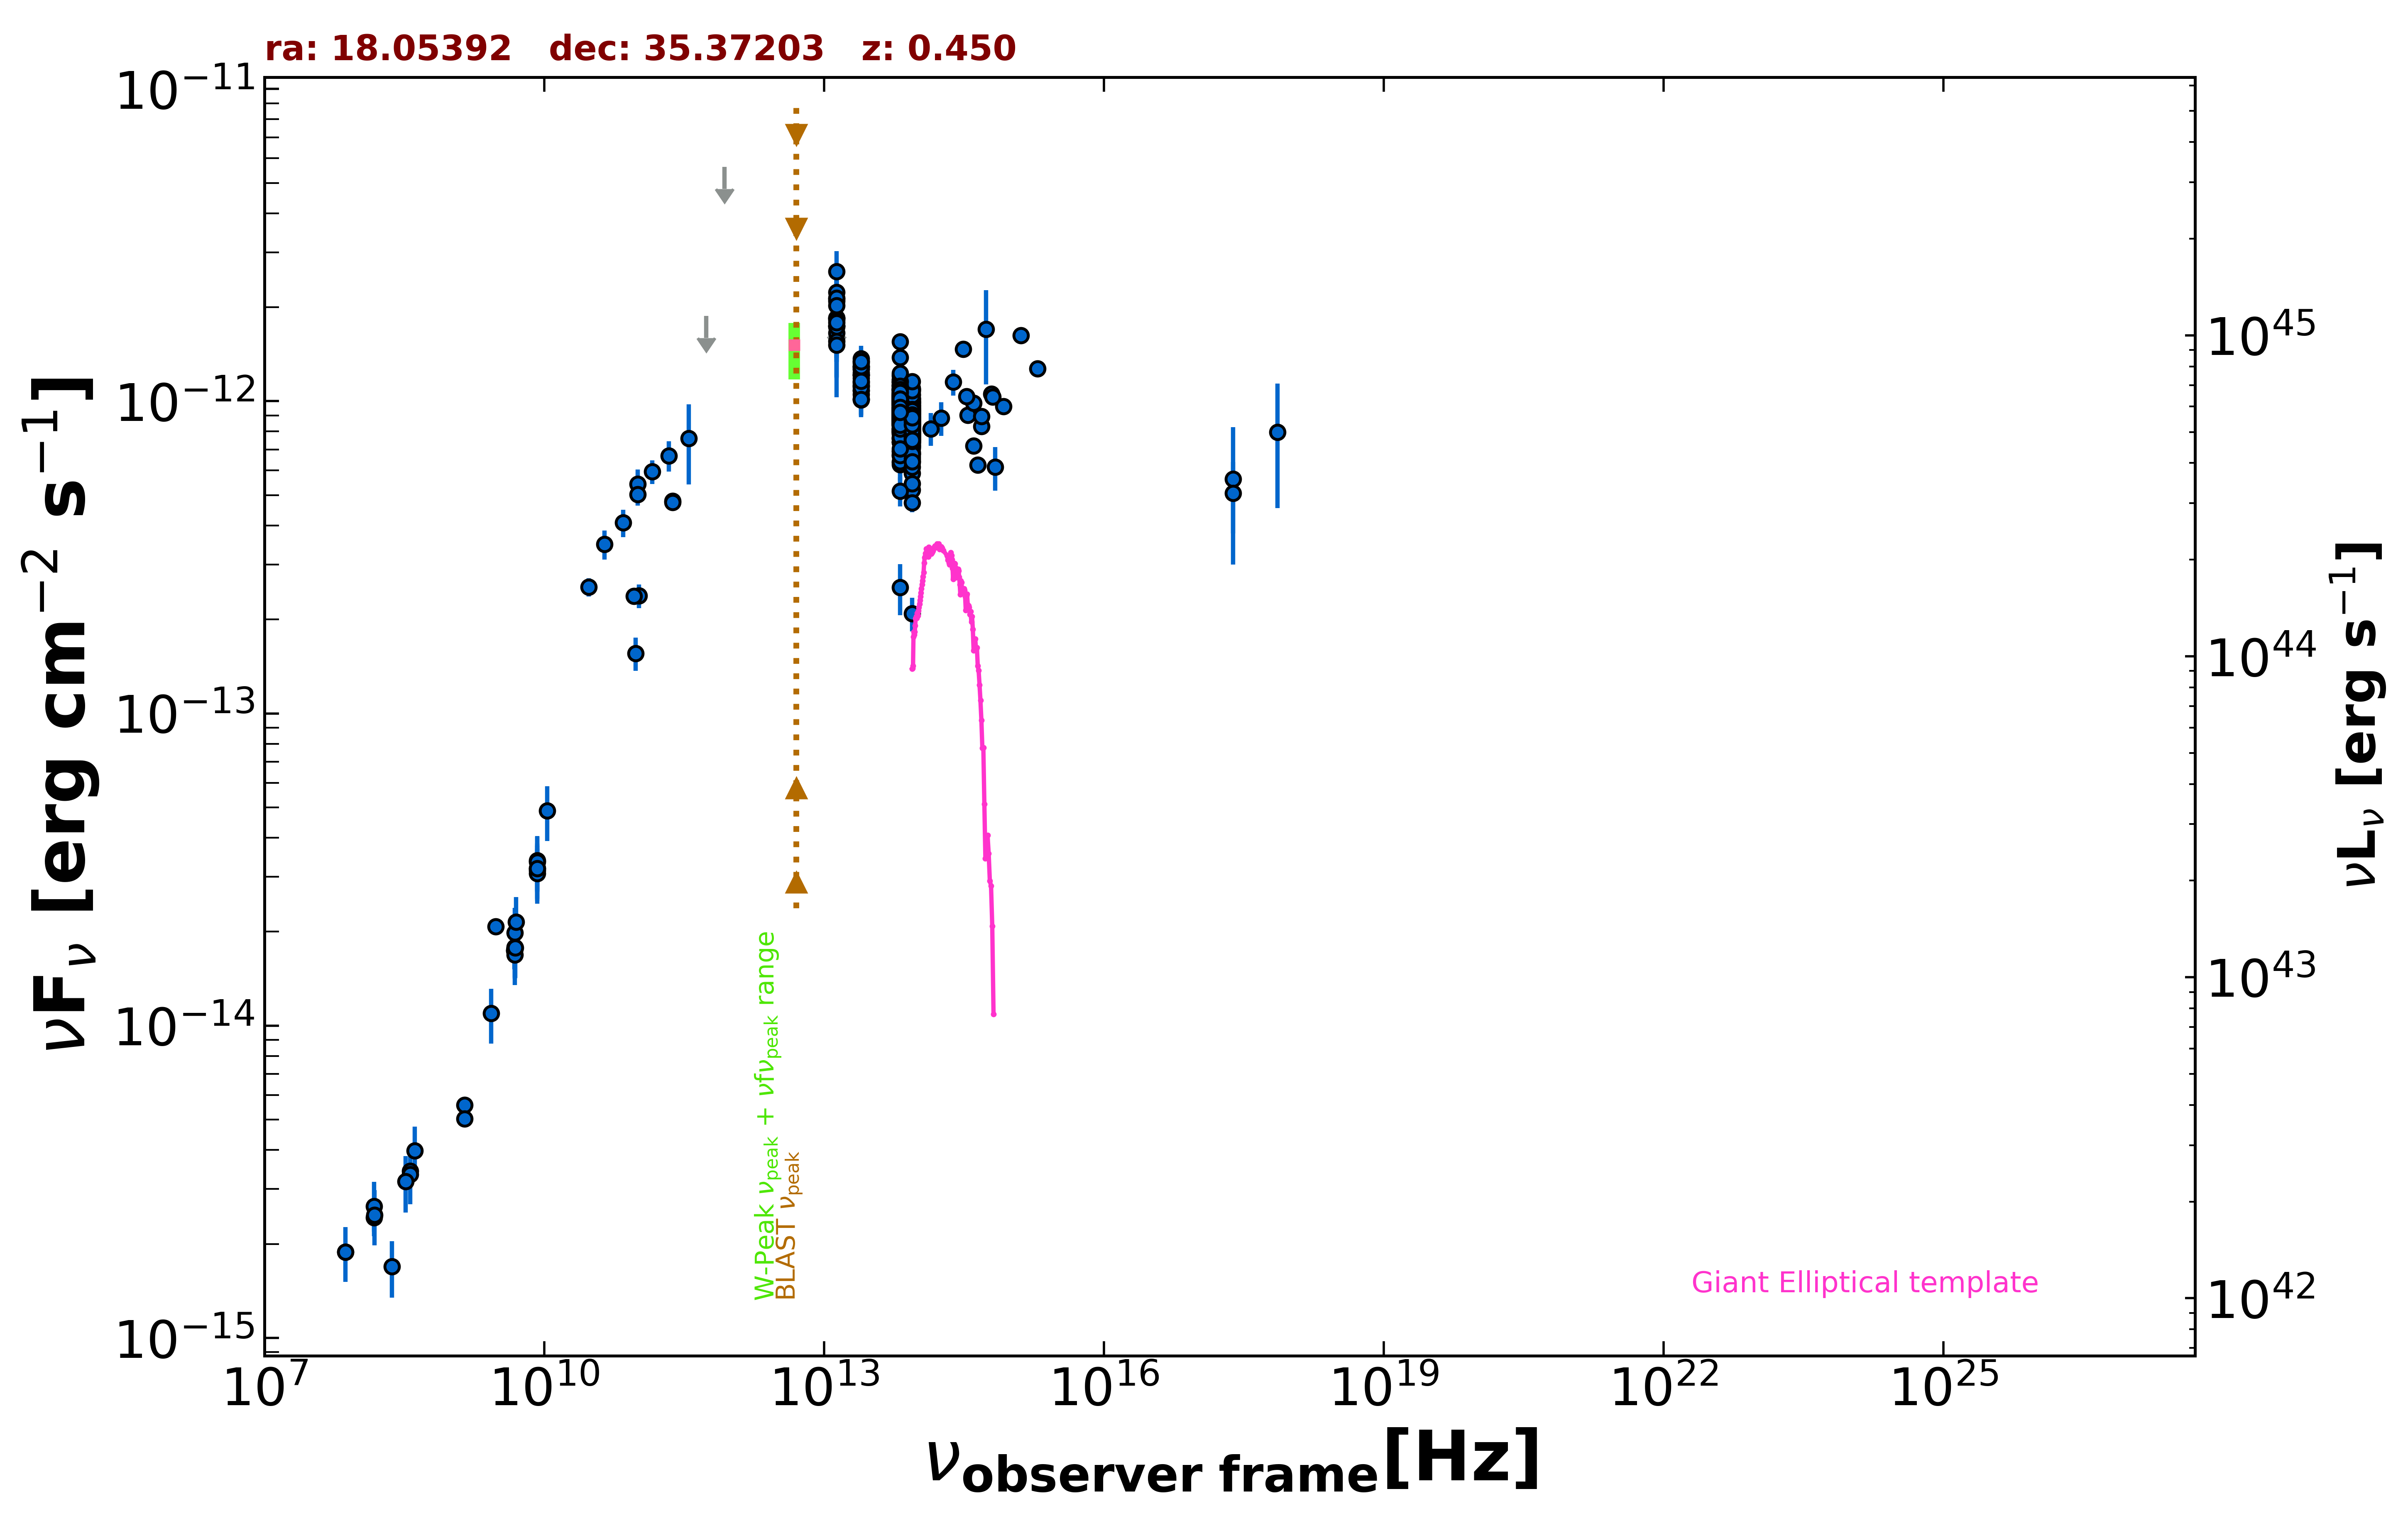

The data file committed next to this chart (first rows):
freq., flux, err_flux, MJD_start, MJD_end, flag, catalog, reference
1.400e+09, 5.572e-15, 1.670e-16, 55000, 55000, , NVSS, Condon et al. 1998  AJ  115  1693
3.000e+09, 2.075e-14, 5.000e-17, 55000, 55000, , VLASSQL, Gordon et al. 2021  ApJS  255  30
2.418e+17, 5.634e-13, 2.632e-13, 55000, 55000, , XMMSL2, Saxton et al. 2008  A&A  480  611
7.253e+17, 7.966e-13, 3.414e-13, 55000, 55000, , XMMSL2, Saxton et al. 2008  A&A  480  611
2.418e+17, 5.075e-13, 1.306e-13, 55000, 55000, , RASS, Boller et al. 2016  A&A  103  1
1.500e+08, 2.433e-15, 2.435e-16, 55000, 55000, , TGSS150, Intema et al. 2017  A&A  598  A781
7.400e+07, 1.887e-15, 5.200e-17, 55000, 55000, , VLSSR, Lane et al. 2014  MNRAS  440 327
8.400e+09, 3.189e-14, 0.000e+00, 55000, 55000, , CRATES, Healey et al. 2007  ApJS  171  61
4.800e+09, 1.747e-14, 1.535e-15, 55000, 55000, , GB6, Gregory et al. 1996  ApJS  103  427
4.800e+09, 1.738e-14, 2.205e-15, 55000, 55000, , GB87, Gregory et al. 1992  VizieR  VIII/14/j20…
4.850e+09, 1.780e-14, 0.000e+00, 55000, 55000, , NORTH20, White and Becker  1992  ApJS  79  331
1.400e+09, 5.040e-15, 0.000e+00, 55000, 55000, , NORTH20, White and Becker  1992  ApJS  79  331
3.650e+08, 3.424e-15, 0.000e+00, 55000, 55000, , NORTH20, White and Becker  1992  ApJS  79  331
1.035e+11, 2.380e-13, 2.070e-14, 56656, 56656, , ALMA, Bonato et al. 2019  MNRAS  485  1188
9.146e+10, 2.378e-13, 9.150e-15, 56656, 56656, , ALMA, Bonato et al. 2019  MNRAS  485  1188
9.506e+10, 1.559e-13, 1.900e-14, 56979, 56979, , ALMA, Bonato et al. 2019  MNRAS  485  1188
2.374e+11, 4.783e-13, 2.400e-14, 57326, 57326, , ALMA, Bonato et al. 2019  MNRAS  485  1188
2.374e+11, 4.750e-13, 2.375e-14, 57326, 57326, , ALMA, Bonato et al. 2019  MNRAS  485  1188
1.000e+11, 5.425e-13, 6.265e-14, 55000, 55000, , PCCS2100, GHz The Planck Collaboration 2018  A&A  …
3.000e+10, 2.539e-13, 1.675e-14, 55000, 55000, , PCNT, The Planck Collaboration 2018  A&A  619 …
4.400e+10, 3.482e-13, 3.730e-14, 55000, 55000, , PCNT, The Planck Collaboration 2018  A&A  619 …
7.000e+10, 4.080e-13, 4.145e-14, 55000, 55000, , PCNT, The Planck Collaboration 2018  A&A  619 …
1.000e+11, 5.022e-13, 3.890e-14, 55000, 55000, , PCNT, The Planck Collaboration 2018  A&A  619 …
1.430e+11, 5.944e-13, 5.125e-14, 55000, 55000, , PCNT, The Planck Collaboration 2018  A&A  619 …
2.170e+11, 6.689e-13, 7.465e-14, 55000, 55000, , PCNT, The Planck Collaboration 2018  A&A  619 …
3.530e+11, 7.600e-13, 2.181e-13, 55000, 55000, , PCNT, The Planck Collaboration 2018  A&A  619 …
5.450e+11, 1.877e-12, 0.000e+00, 55000, 55000, UL, PCNT, The Planck Collaboration 2018  A&A  619 …
8.570e+11, 5.626e-12, 0.000e+00, 55000, 55000, UL, PCNT, The Planck Collaboration 2018  A&A  619 …
1.389e+14, 8.169e-13, 9.805e-14, 55000, 55000, , 2MASS, Skrutskie et al. 2006  AJ  131  1163
1.804e+14, 8.838e-13, 1.093e-13, 55000, 55000, , 2MASS, Skrutskie et al. 2006  AJ  131  1163
2.427e+14, 1.152e-12, 1.085e-13, 55000, 55000, , 2MASS, Skrutskie et al. 2006  AJ  131  1163
8.817e+13, 8.374e-13, 3.250e-15, 55000, 55000, , UNWISE, Schlafly et al. 2019  ApJS  240  30
6.517e+13, 9.335e-13, 4.650e-15, 55000, 55000, , UNWISE, Schlafly et al. 2019  ApJS  240  30
8.817e+13, 8.349e-13, 1.925e-14, 55000, 55000, , WISE, Wright et al. 2010  AJ  140  1868
6.517e+13, 9.905e-13, 2.210e-14, 55000, 55000, , WISE, Wright et al. 2010  AJ  140  1868
2.498e+13, 1.186e-12, 3.600e-14, 55000, 55000, , WISE, Wright et al. 2010  AJ  140  1868
1.363e+13, 1.656e-12, 1.220e-13, 55000, 55000, , WISE, Wright et al. 2010  AJ  140  1868
8.817e+13, 9.534e-13, 4.040e-14, 56676, 56676, , NEOWISE, Mainzer et al. 2014  ApJ  792  30
6.517e+13, 1.086e-12, 5.000e-14, 56676, 56676, , NEOWISE, Mainzer et al. 2014  ApJ  792  30
8.817e+13, 9.113e-13, 3.945e-14, 56676, 56676, , NEOWISE, Mainzer et al. 2014  ApJ  792  30
6.517e+13, 1.020e-12, 5.445e-14, 56676, 56676, , NEOWISE, Mainzer et al. 2014  ApJ  792  30
8.817e+13, 9.937e-13, 3.945e-14, 56676, 56676, , NEOWISE, Mainzer et al. 2014  ApJ  792  30
6.517e+13, 1.087e-12, 6.100e-14, 56676, 56676, , NEOWISE, Mainzer et al. 2014  ApJ  792  30
8.817e+13, 1.019e-12, 3.945e-14, 56676, 56676, , NEOWISE, Mainzer et al. 2014  ApJ  792  30
6.517e+13, 1.130e-12, 5.400e-14, 56676, 56676, , NEOWISE, Mainzer et al. 2014  ApJ  792  30
8.817e+13, 9.631e-13, 3.725e-14, 56677, 56677, , NEOWISE, Mainzer et al. 2014  ApJ  792  30
6.517e+13, 1.034e-12, 4.665e-14, 56677, 56677, , NEOWISE, Mainzer et al. 2014  ApJ  792  30
8.817e+13, 9.702e-13, 3.595e-14, 56676, 56676, , NEOWISE, Mainzer et al. 2014  ApJ  792  30
6.517e+13, 1.072e-12, 5.050e-14, 56676, 56676, , NEOWISE, Mainzer et al. 2014  ApJ  792  30
8.817e+13, 9.900e-13, 4.015e-14, 56677, 56677, , NEOWISE, Mainzer et al. 2014  ApJ  792  30
6.517e+13, 1.170e-12, 5.500e-14, 56677, 56677, , NEOWISE, Mainzer et al. 2014  ApJ  792  30
8.817e+13, 9.964e-13, 3.585e-14, 56676, 56676, , NEOWISE, Mainzer et al. 2014  ApJ  792  30
6.517e+13, 1.099e-12, 5.250e-14, 56676, 56676, , NEOWISE, Mainzer et al. 2014  ApJ  792  30
8.817e+13, 9.472e-13, 4.185e-14, 56676, 56676, , NEOWISE, Mainzer et al. 2014  ApJ  792  30
6.517e+13, 1.092e-12, 7.950e-14, 56676, 56676, , NEOWISE, Mainzer et al. 2014  ApJ  792  30
8.817e+13, 9.403e-13, 3.725e-14, 56676, 56676, , NEOWISE, Mainzer et al. 2014  ApJ  792  30
6.517e+13, 1.036e-12, 4.770e-14, 56676, 56676, , NEOWISE, Mainzer et al. 2014  ApJ  792  30
8.817e+13, 9.446e-13, 3.830e-14, 56676, 56676, , NEOWISE, Mainzer et al. 2014  ApJ  792  30
6.517e+13, 1.152e-12, 5.850e-14, 56676, 56676, , NEOWISE, Mainzer et al. 2014  ApJ  792  30
8.817e+13, 1.015e-12, 3.925e-14, 56676, 56676, , NEOWISE, Mainzer et al. 2014  ApJ  792  30
... 660 more rows
